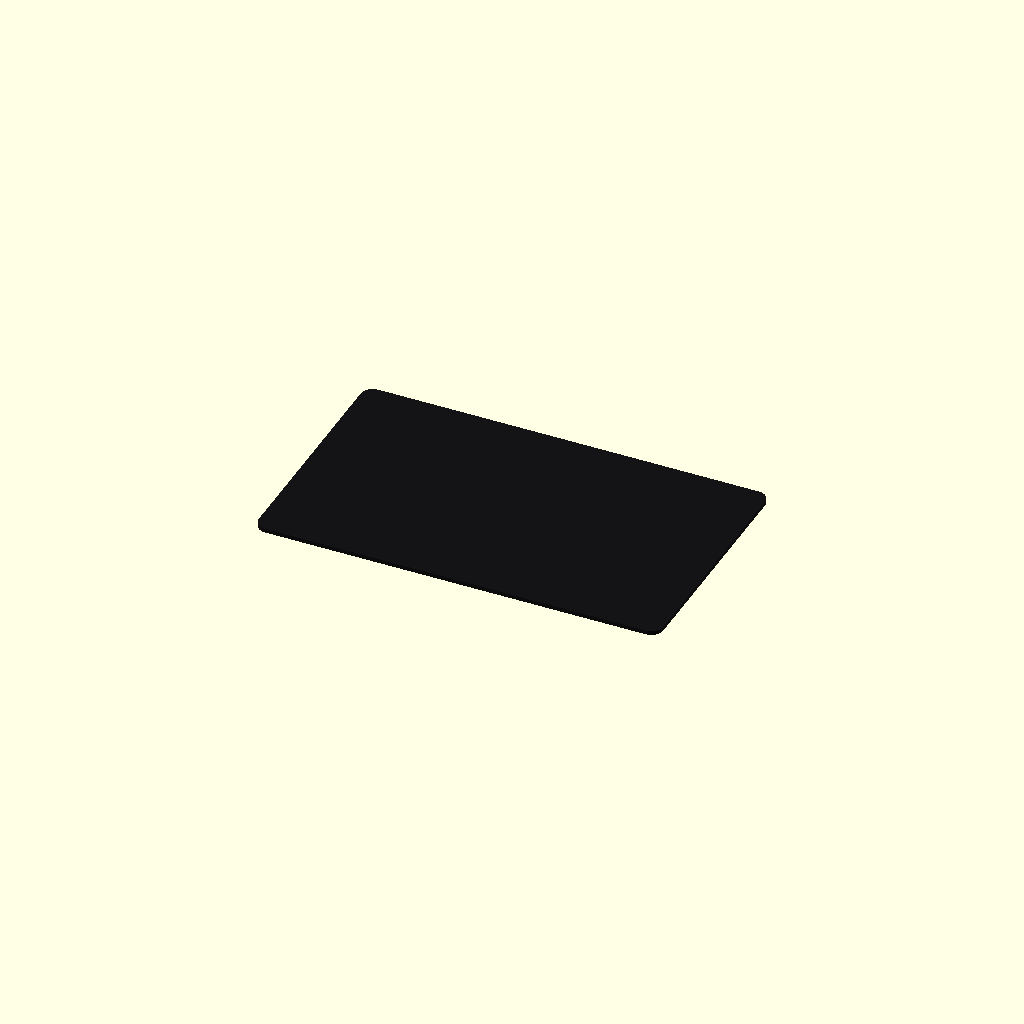
Cell 1: the model at its default parameters.
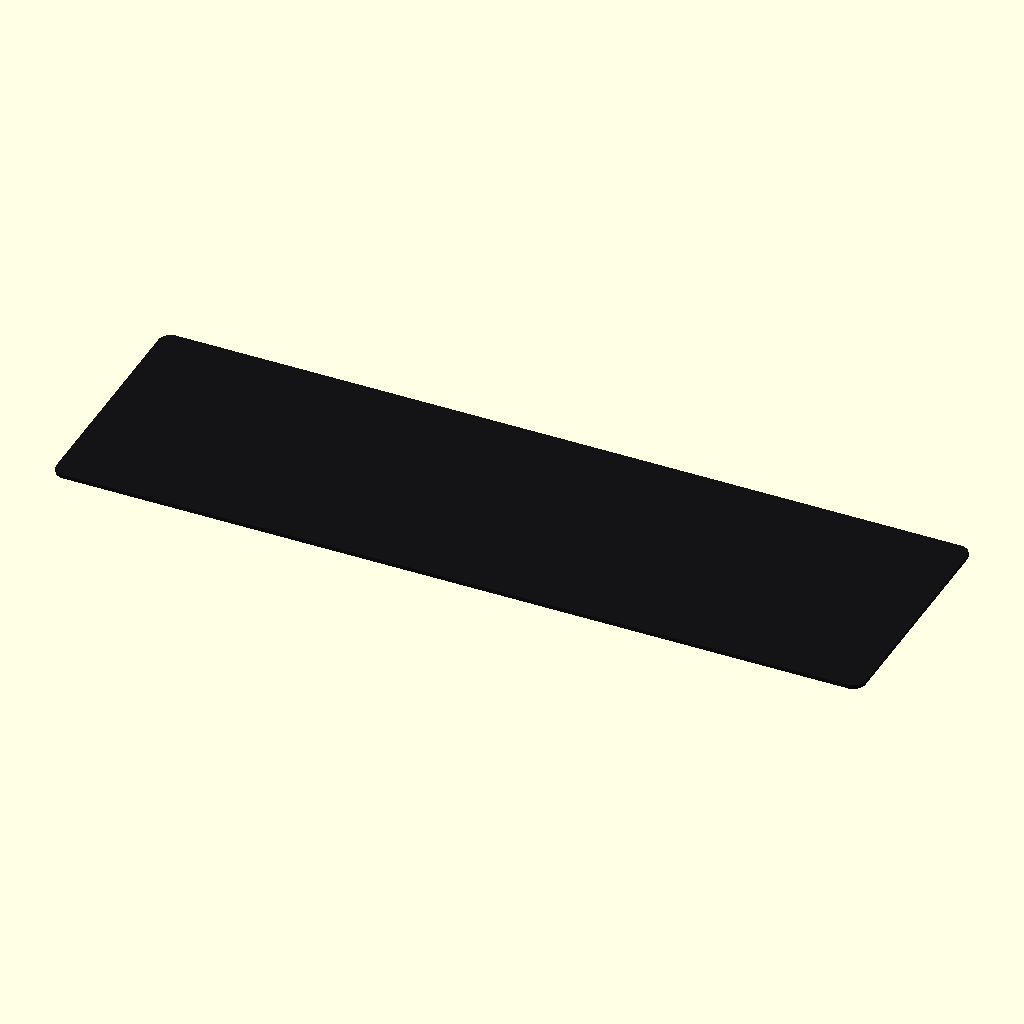
Cell 2: length = 400 (everything else at default).
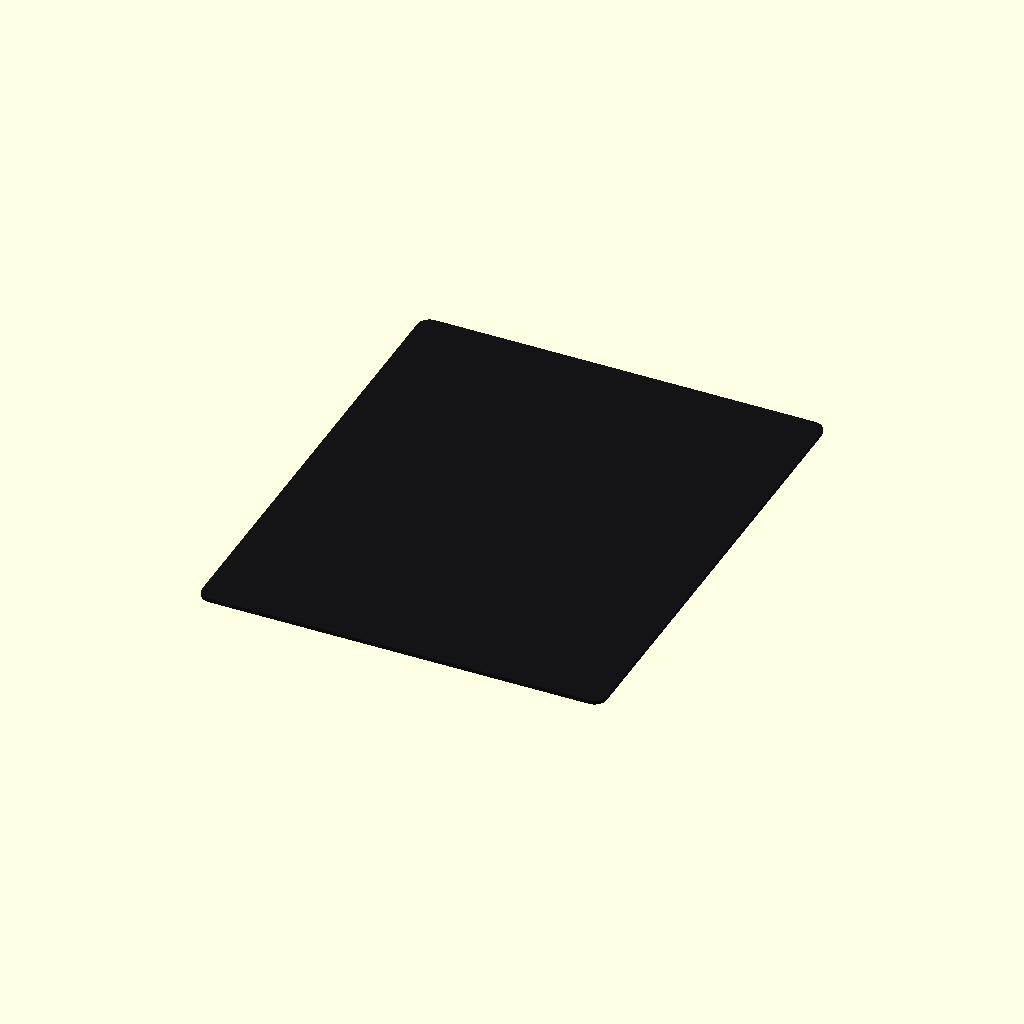
Cell 3: the same model with width = 240.
All cells are drawn from one camera (rotation 55°, 0°, 25°, orthographic, colour scheme Cornfield), so only the parameter changes between them.
The OpenSCAD source (additional_study/matched_effort/results/direct_vlm/scad/sheet__CF2.scad):
$fn = 64;

length = 200;
width  = 120;
thickness = 2;

corner_radius = 6;

module rounded_sheet(l, w, t, r){
    r2 = min(r, min(l, w)/2);
    linear_extrude(height = t)
        offset(r = r2)
            square([l - 2*r2, w - 2*r2], center = true);
}

color([0.08, 0.08, 0.09])
    rounded_sheet(length, width, thickness, corner_radius);
Customizer parameters (derived from the source; name, type, default, range or options):
length: number, default 200
width: number, default 120
thickness: number, default 2
corner_radius: number, default 6
